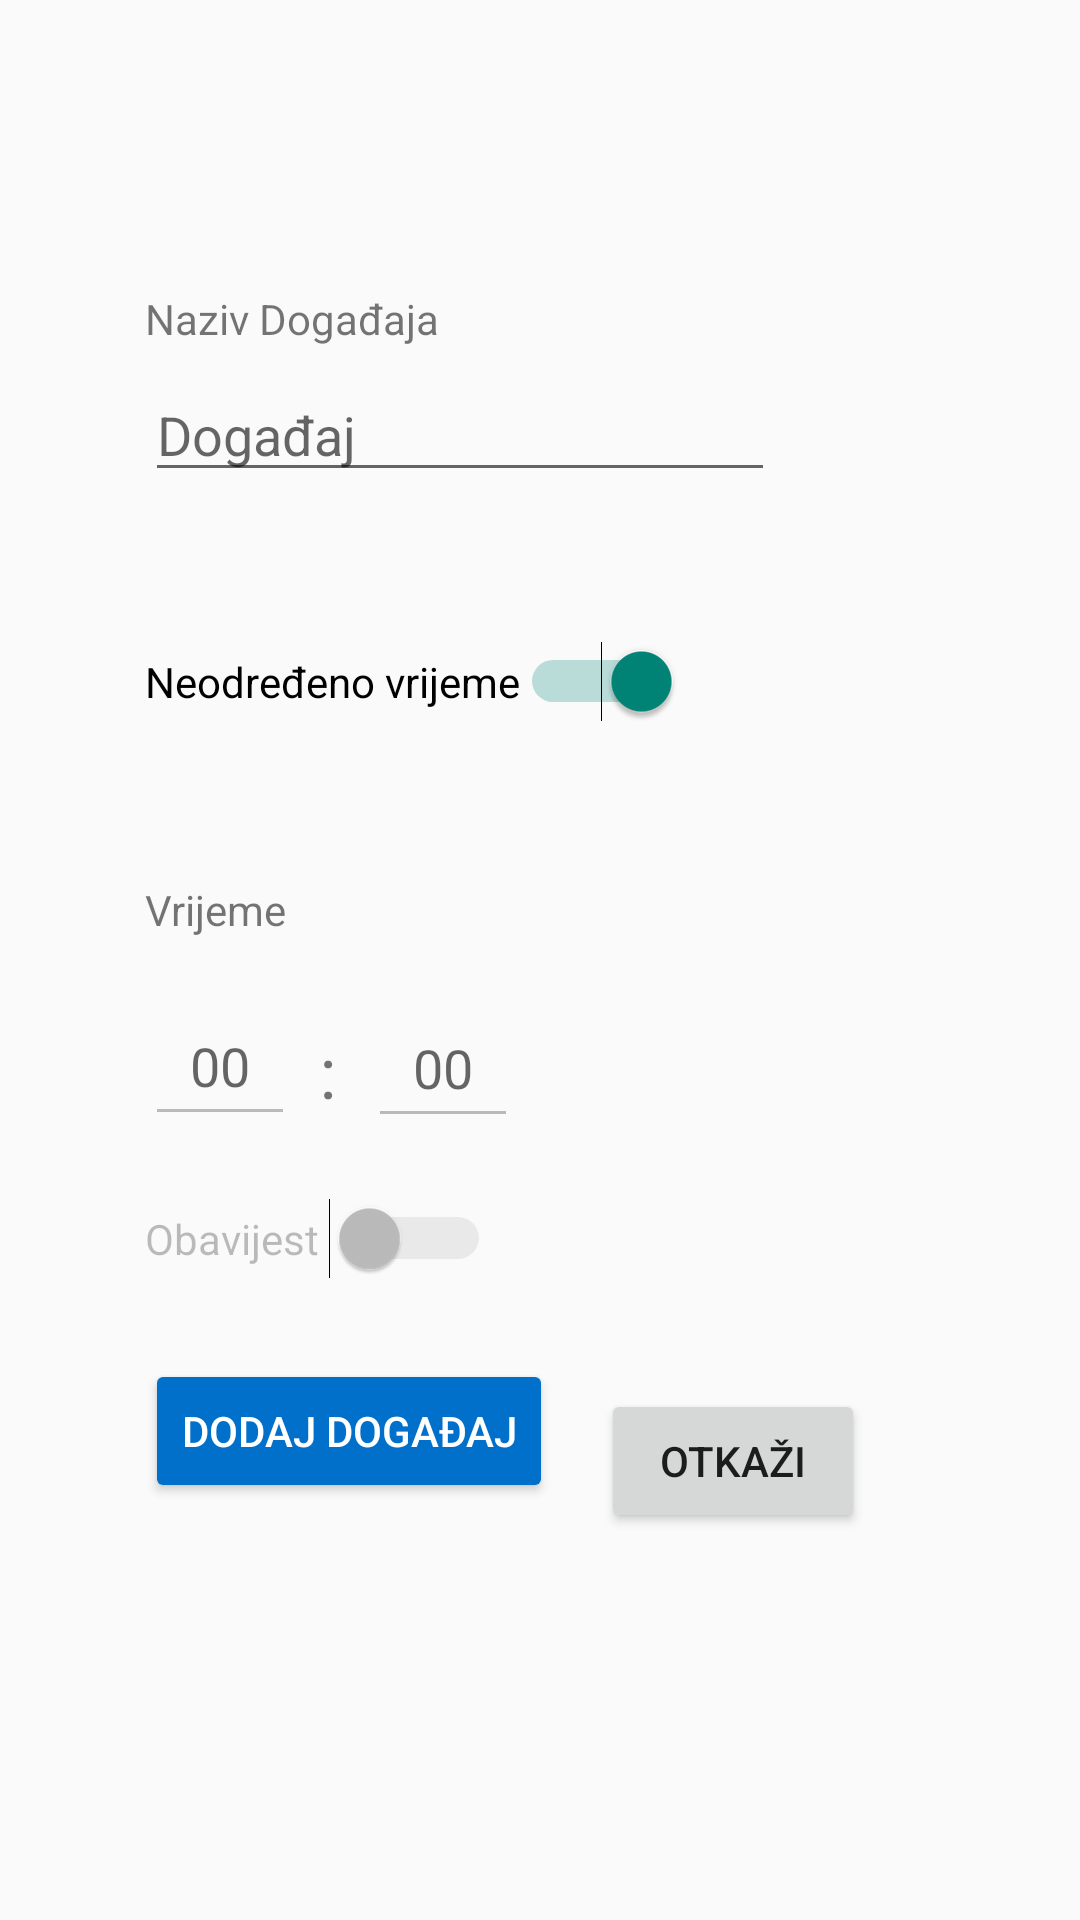

Reconstruct the res/layout file that produces this screen, plus the resources it refers to.
<!-- AndroidManifest.xml: application theme Theme.Androidprojektg3p -->
<!-- res/layout/add_event_activity.xml -->
<?xml version="1.0" encoding="utf-8"?>
<androidx.constraintlayout.widget.ConstraintLayout xmlns:android="http://schemas.android.com/apk/res/android"
    xmlns:app="http://schemas.android.com/apk/res-auto"
    xmlns:tools="http://schemas.android.com/tools"
    android:layout_width="match_parent"
    android:layout_height="match_parent">

    <EditText
        android:id="@+id/editTextText"
        android:layout_width="wrap_content"
        android:layout_height="wrap_content"
        android:ems="10"
        android:hint="Događaj"
        android:inputType="text"
        app:layout_constraintBottom_toBottomOf="parent"
        app:layout_constraintEnd_toEndOf="parent"
        app:layout_constraintHorizontal_bias="0.323"
        app:layout_constraintStart_toStartOf="parent"
        app:layout_constraintTop_toTopOf="parent"
        app:layout_constraintVertical_bias="0.205" />

    <TextView
        android:id="@+id/textView9"
        android:layout_width="107dp"
        android:layout_height="19dp"
        android:text="Naziv Događaja"
        app:layout_constraintBottom_toTopOf="@+id/editTextText"
        app:layout_constraintEnd_toEndOf="parent"
        app:layout_constraintHorizontal_bias="0.0"
        app:layout_constraintStart_toStartOf="@+id/editTextText"
        app:layout_constraintTop_toTopOf="parent"
        app:layout_constraintVertical_bias="0.934" />

    <Switch
        android:id="@+id/switch1"
        android:layout_width="wrap_content"
        android:layout_height="wrap_content"
        android:layout_marginTop="44dp"
        android:checked="true"
        android:text="Neodređeno vrijeme"
        android:textOff="OFF"
        android:textOn="ON"
        app:layout_constraintBottom_toBottomOf="parent"
        app:layout_constraintEnd_toEndOf="parent"
        app:layout_constraintHorizontal_bias="0.0"
        app:layout_constraintStart_toStartOf="@+id/editTextText"
        app:layout_constraintTop_toBottomOf="@+id/editTextText"
        app:layout_constraintVertical_bias="0.014"
        tools:checked="false" />

    <TextView
        android:id="@+id/textView10"
        android:layout_width="wrap_content"
        android:layout_height="wrap_content"
        android:layout_marginTop="44dp"
        android:text="Vrijeme"
        app:layout_constraintBottom_toBottomOf="parent"
        app:layout_constraintEnd_toEndOf="parent"
        app:layout_constraintHorizontal_bias="0.0"
        app:layout_constraintStart_toStartOf="@+id/editTextText"
        app:layout_constraintTop_toBottomOf="@+id/switch1"
        app:layout_constraintVertical_bias="0.027" />

    <EditText
        android:id="@+id/editTextText2"
        android:layout_width="50dp"
        android:layout_height="50dp"
        android:layout_marginTop="16dp"
        android:ems="10"
        android:enabled="false"
        android:hint="00"
        android:inputType="text"
        android:textAlignment="center"
        app:layout_constraintBottom_toBottomOf="parent"
        app:layout_constraintEnd_toEndOf="parent"
        app:layout_constraintHorizontal_bias="0.0"
        app:layout_constraintStart_toStartOf="@+id/editTextText"
        app:layout_constraintTop_toBottomOf="@+id/textView10"
        app:layout_constraintVertical_bias="0.0" />

    <TextView
        android:id="@+id/textView11"
        android:layout_width="wrap_content"
        android:layout_height="wrap_content"
        android:layout_marginStart="8dp"
        android:layout_marginTop="28dp"
        android:text=":"
        android:textSize="24sp"
        app:layout_constraintBottom_toBottomOf="parent"
        app:layout_constraintEnd_toEndOf="parent"
        app:layout_constraintHorizontal_bias="0.0"
        app:layout_constraintStart_toEndOf="@+id/editTextText2"
        app:layout_constraintTop_toBottomOf="@+id/textView10"
        app:layout_constraintVertical_bias="0.0" />

    <EditText
        android:id="@+id/editTextText3"
        android:layout_width="50dp"
        android:layout_height="50dp"
        android:layout_marginStart="20dp"
        android:layout_marginTop="16dp"
        android:ems="10"
        android:enabled="false"
        android:hint="00"
        android:inputType="text"
        android:textAlignment="center"
        app:layout_constraintBottom_toBottomOf="parent"
        app:layout_constraintEnd_toEndOf="parent"
        app:layout_constraintHorizontal_bias="0.022"
        app:layout_constraintStart_toEndOf="@+id/editTextText2"
        app:layout_constraintTop_toBottomOf="@+id/textView10"
        app:layout_constraintVertical_bias="0.003" />

    <Switch
        android:id="@+id/switch2"
        android:layout_width="wrap_content"
        android:layout_height="wrap_content"
        android:layout_marginTop="16dp"
        android:enabled="false"
        android:text="Obavijest "
        app:layout_constraintBottom_toBottomOf="parent"
        app:layout_constraintEnd_toEndOf="parent"
        app:layout_constraintHorizontal_bias="0.0"
        app:layout_constraintStart_toStartOf="@+id/editTextText"
        app:layout_constraintTop_toBottomOf="@+id/editTextText2"
        app:layout_constraintVertical_bias="0.021" />

    <Button
        android:id="@+id/button3"
        android:layout_width="wrap_content"
        android:layout_height="wrap_content"
        android:backgroundTint="@color/blue"
        android:text="Dodaj Događaj"
        android:textColor="#FFFFFF"
        app:layout_constraintBottom_toBottomOf="parent"
        app:layout_constraintEnd_toEndOf="parent"
        app:layout_constraintHorizontal_bias="0.0"
        app:layout_constraintStart_toStartOf="@+id/editTextText"
        app:layout_constraintTop_toBottomOf="@+id/switch2"
        app:layout_constraintVertical_bias="0.16" />

    <Button
        android:id="@+id/button4"
        android:layout_width="wrap_content"
        android:layout_height="wrap_content"
        android:layout_marginStart="16dp"
        android:layout_marginTop="36dp"
        android:text="Otkaži"
        app:layout_constraintBottom_toBottomOf="parent"
        app:layout_constraintEnd_toEndOf="parent"
        app:layout_constraintHorizontal_bias="0.0"
        app:layout_constraintStart_toEndOf="@+id/button3"
        app:layout_constraintTop_toBottomOf="@+id/switch2"
        app:layout_constraintVertical_bias="0.005" />
</androidx.constraintlayout.widget.ConstraintLayout>
<!-- resources referenced by this layout -->
<resources>
  <color name="blue">#0070CA</color>
  <style name="Theme.Androidprojektg3p" parent="Base.Theme.Androidprojektg3p" />
  <style name="Base.Theme.Androidprojektg3p" parent="Theme.AppCompat.Light.NoActionBar">
          
          
      </style>
</resources>
